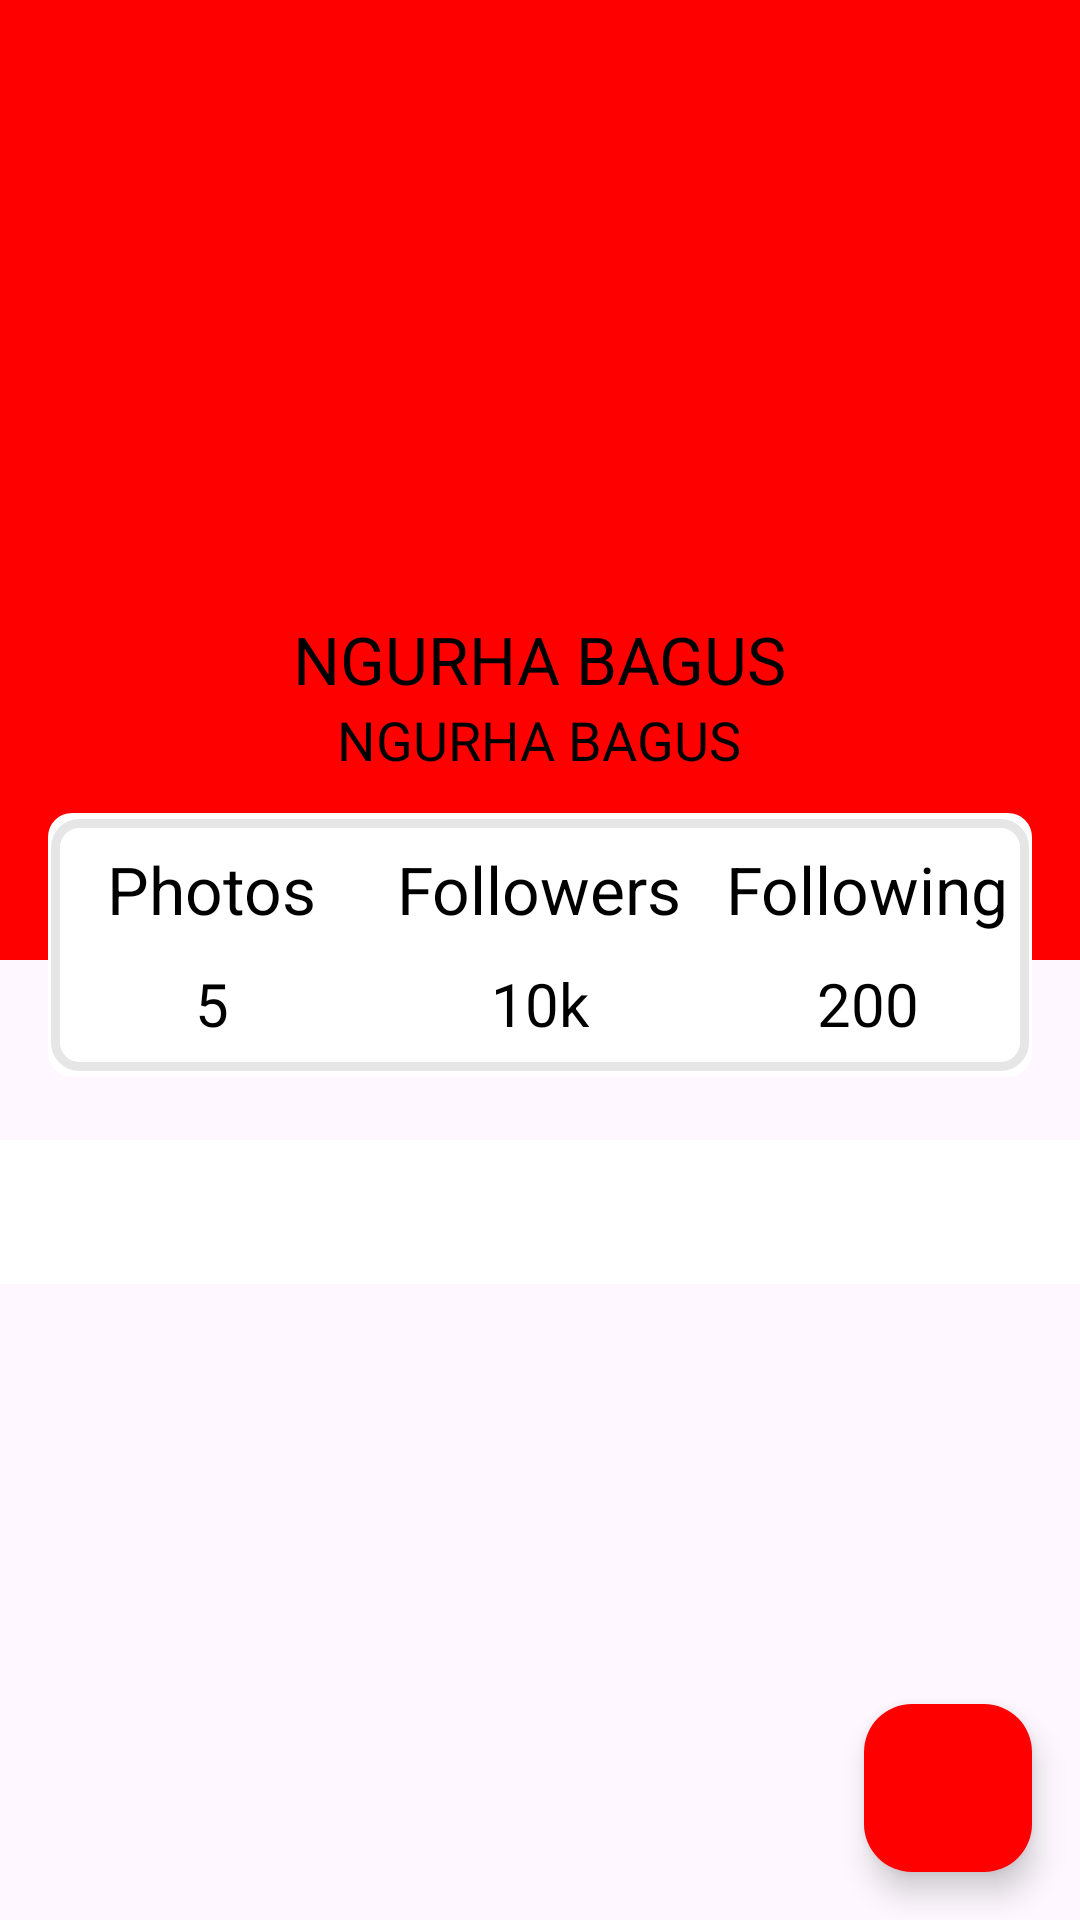

This screen was rendered from an Android layout file. Write that file and the resources it references.
<!-- AndroidManifest.xml: activity theme Theme.InstikApp -->
<!-- res/layout/activity_detail.xml -->
<?xml version="1.0" encoding="utf-8"?>
<RelativeLayout
    xmlns:android="http://schemas.android.com/apk/res/android"
    xmlns:app="http://schemas.android.com/apk/res-auto"
    xmlns:tools="http://schemas.android.com/tools"
    android:layout_width="match_parent"
    android:layout_height="match_parent"
    android:fillViewport="true"
    tools:context=".ui.activity.DetailActivity">

    <ScrollView
        android:layout_width="match_parent"
        android:layout_height="match_parent">

    <LinearLayout
        android:layout_width="match_parent"
        android:layout_height="wrap_content"
        android:orientation="vertical">

        <RelativeLayout
            android:layout_width="match_parent"
            android:layout_height="380dp">

            
            <LinearLayout
                android:layout_width="match_parent"
                android:layout_height="320dp"
                android:background="@color/red"
                android:orientation="vertical">

                <ImageView
                    android:id="@+id/id_iv_profile"
                    android:layout_width="150dp"
                    android:layout_height="150dp"
                    android:layout_gravity="center_horizontal"
                    android:layout_marginTop="45dp"
                    android:src="@drawable/ic_launcher_foreground" />

                <TextView
                    android:id="@+id/iv_name"
                    android:layout_width="wrap_content"
                    android:layout_height="wrap_content"
                    android:layout_gravity="center_horizontal"
                    android:layout_marginTop="10dp"
                    android:text="NGURHA BAGUS"
                    style="@style/TextH1" />

                <TextView
                    android:id="@+id/iv_username"
                    android:layout_width="wrap_content"
                    android:layout_height="wrap_content"
                    android:layout_gravity="center_horizontal"
                    android:text="NGURHA BAGUS"
                    style="@style/TextP" />
            </LinearLayout>

            
            <android.widget.ImageSwitcher
                android:layout_width="400dp"
                android:layout_height="120dp"
                android:layout_centerHorizontal="true"
                android:padding="16dp"
                android:layout_marginTop="255dp">

                <LinearLayout
                    android:layout_width="match_parent"
                    android:layout_height="match_parent"
                    android:orientation="horizontal"
                    android:weightSum="3"
                    android:background="@drawable/box_card">

                    
                    <LinearLayout
                        android:layout_width="0dp"
                        android:layout_height="match_parent"
                        android:layout_weight="1"
                        android:gravity="center"
                        android:orientation="vertical">

                        <TextView
                            android:layout_width="wrap_content"
                            android:layout_height="wrap_content"
                            android:text="Photos"
                            style="@style/TextH1" />

                        <TextView
                            android:id="@+id/tv_photo"
                            android:layout_width="wrap_content"
                            android:layout_height="wrap_content"
                            android:paddingTop="10dp"
                            android:text="5"
                            style="@style/TextH2" />
                    </LinearLayout>

                    
                    <LinearLayout
                        android:layout_width="0dp"
                        android:layout_height="match_parent"
                        android:layout_weight="1"
                        android:gravity="center"
                        android:orientation="vertical">

                        <TextView
                            android:layout_width="wrap_content"
                            android:layout_height="wrap_content"
                            android:text="Followers"
                            style="@style/TextH1" />

                        <TextView
                            android:id="@+id/tv_followers"
                            android:layout_width="wrap_content"
                            android:layout_height="wrap_content"
                            android:paddingTop="10dp"
                            android:text="10k"
                            style="@style/TextH2" />
                    </LinearLayout>

                    
                    <LinearLayout
                        android:layout_width="0dp"
                        android:layout_height="match_parent"
                        android:layout_weight="1"
                        android:gravity="center"
                        android:orientation="vertical">

                        <TextView
                            android:layout_width="wrap_content"
                            android:layout_height="wrap_content"
                            android:text="Following"
                            style="@style/TextH1" />

                        <TextView
                            android:id="@+id/tv_following"
                            android:layout_width="wrap_content"
                            android:layout_height="wrap_content"
                            android:paddingTop="10dp"
                            android:text="200"
                            style="@style/TextH2" />
                    </LinearLayout>
                </LinearLayout>
            </android.widget.ImageSwitcher>

            
            <ProgressBar
                android:id="@+id/progress_bar2"
                android:layout_width="wrap_content"
                android:layout_height="wrap_content"
                android:layout_centerInParent="true" />
        </RelativeLayout>

        
        <com.google.android.material.tabs.TabLayout
            android:id="@+id/tabs"
            android:layout_width="match_parent"
            android:layout_height="wrap_content"
            android:background="@color/white"
            app:tabTextColor="@android:color/black" />
        <androidx.viewpager2.widget.ViewPager2
            android:id="@+id/view_pager"
            android:layout_width="match_parent"
            android:layout_height="match_parent" />
    </LinearLayout>
    </ScrollView>

    <com.google.android.material.floatingactionbutton.FloatingActionButton
        android:id="@+id/fab_favorite"
        android:layout_width="wrap_content"
        android:layout_height="wrap_content"
        android:layout_alignParentEnd="true"
        android:layout_alignParentBottom="true"
        android:layout_marginStart="16dp"
        android:layout_marginTop="16dp"
        android:layout_marginEnd="16dp"
        android:layout_marginBottom="16dp"
        android:src="@drawable/favorite_stroke"
        app:elevation="6dp"
        app:fabSize="normal"
        android:backgroundTint="@color/red"
        app:pressedTranslationZ="12dp" />
</RelativeLayout>
<!-- resources referenced by this layout -->
<resources>
  <color name="red">#FF0000</color>
  <color name="white">#FFFFFFFF</color>
  <!-- drawable box_card (drawable) -->
  <layer-list xmlns:android="http://schemas.android.com/apk/res/android">
      <item>
          <shape android:shape="rectangle">
              <solid android:color="@android:color/white" />
              <corners android:radius="8dp" />
          </shape>
      </item>
      <item android:right="1dp" android:left="1dp" android:top="2dp" android:bottom="2dp">
          <shape android:shape="rectangle">
              <solid android:color="@android:color/transparent" />
              <stroke android:color="#19000000" android:width="3dp" />
              <corners android:radius="8dp" />
          </shape>
      </item>
  </layer-list>
  <style name="TextH1">
          <item name="android:layout_width">wrap_content</item>
          <item name="android:layout_height">wrap_content</item>
          <item name="android:textColor">@android:color/black</item>
          <item name="android:textSize">22sp</item>
      </style>
  <style name="TextH2">
          <item name="android:layout_width">wrap_content</item>
          <item name="android:layout_height">wrap_content</item>
          <item name="android:textColor">@android:color/black</item>
          <item name="android:textSize">20sp</item>
      </style>
  <style name="TextP">
          <item name="android:layout_width">wrap_content</item>
          <item name="android:layout_height">wrap_content</item>
          <item name="android:textColor">@android:color/black</item>
          <item name="android:textSize">18sp</item>
      </style>
  <style name="Theme.InstikApp" parent="Base.Theme.InstikApp" />
  <style name="Base.Theme.InstikApp" parent="Theme.Material3.DayNight.NoActionBar">
          
          
      </style>
</resources>
